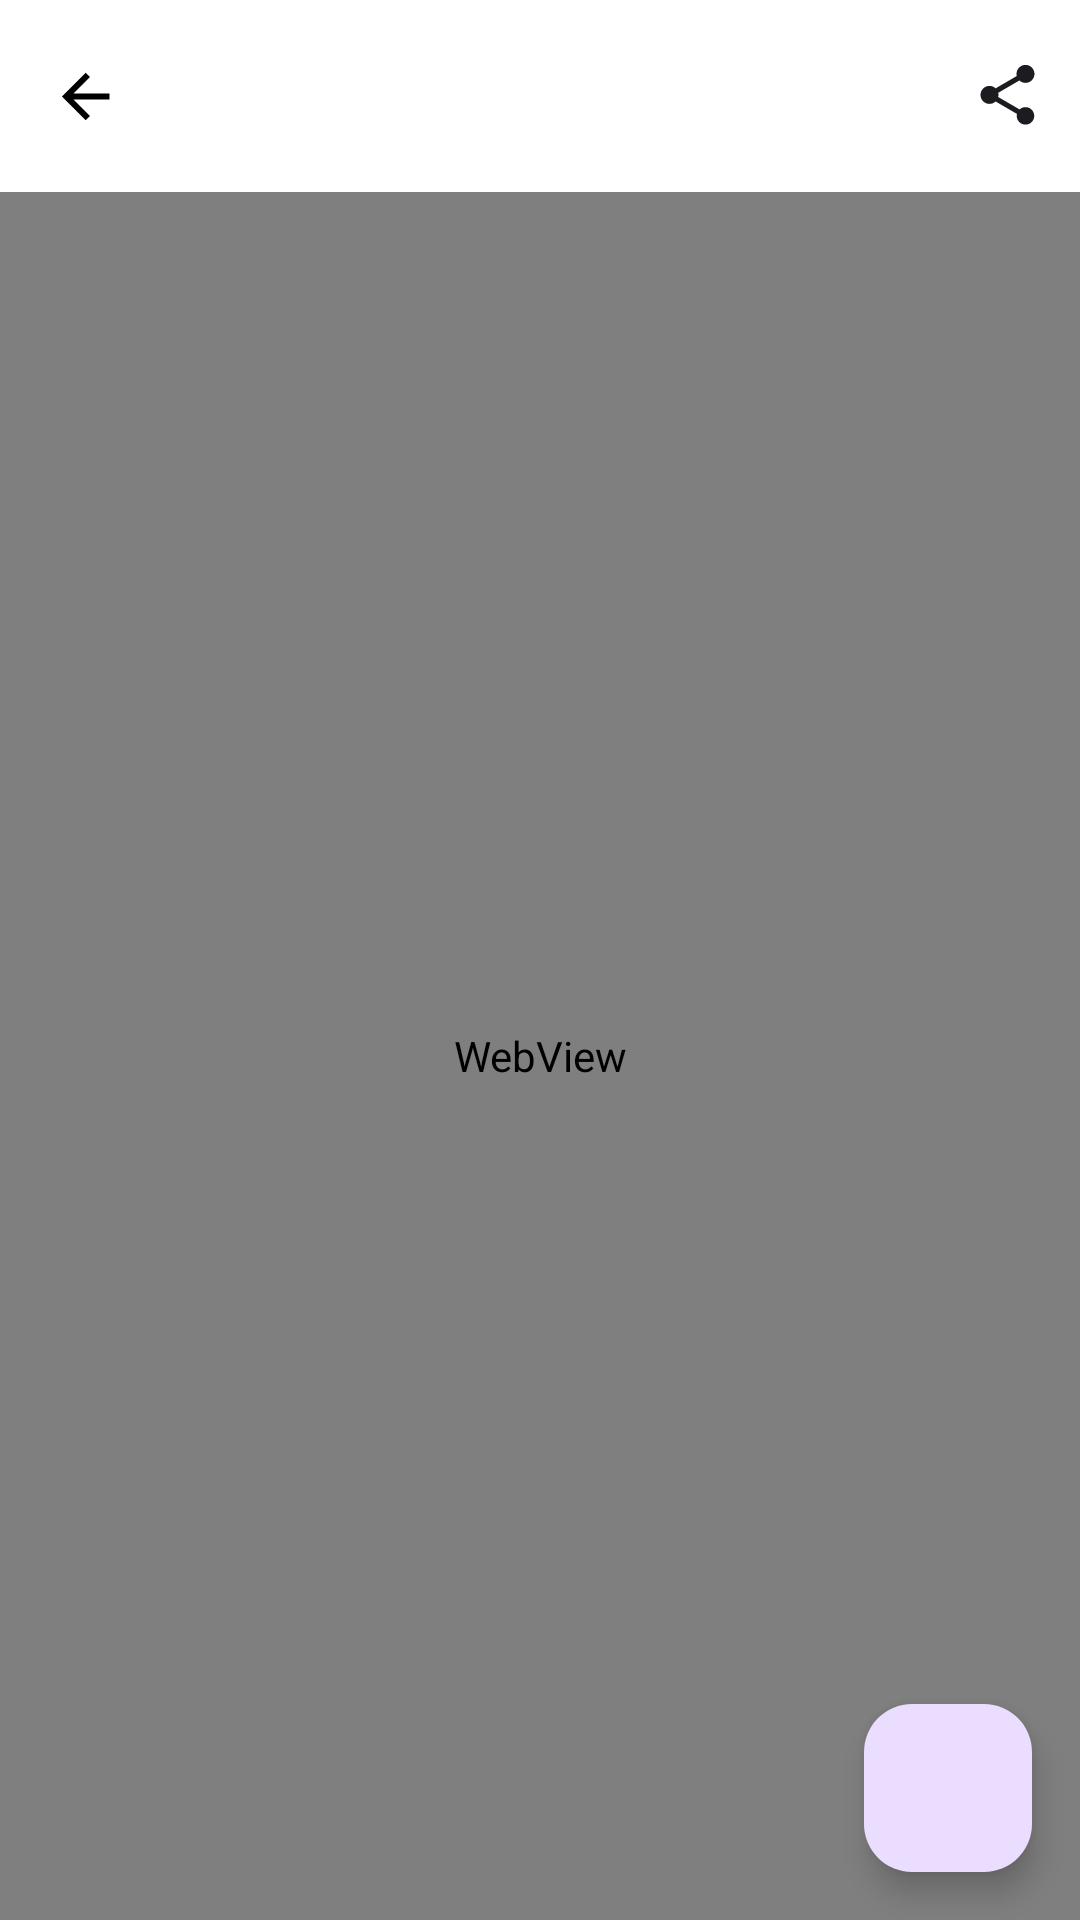

Android layout source for this screen:
<!-- AndroidManifest.xml: application theme Theme.FirstNews -->
<!-- res/layout/activity_detail.xml -->
<?xml version="1.0" encoding="utf-8"?>
<androidx.coordinatorlayout.widget.CoordinatorLayout xmlns:android="http://schemas.android.com/apk/res/android"
    xmlns:app="http://schemas.android.com/apk/res-auto"
    xmlns:tools="http://schemas.android.com/tools"
    android:layout_width="match_parent"
    android:layout_height="match_parent"
    tools:context=".presentation.detail.DetailActivity">

    <com.google.android.material.appbar.AppBarLayout
        android:layout_width="match_parent"
        android:layout_height="wrap_content"
        app:liftOnScroll="false">

        <com.google.android.material.appbar.MaterialToolbar
            android:id="@+id/toolbar"
            android:layout_width="match_parent"
            android:layout_height="wrap_content"
            app:navigationIcon="@drawable/ic_back"
            app:menu="@menu/menu_detail"
            tools:title="The Trial Over Bitcoin’s True Creator Is in Session" />

    </com.google.android.material.appbar.AppBarLayout>

    <WebView
        android:id="@+id/web_view"
        android:layout_width="match_parent"
        android:layout_height="match_parent"
        app:layout_behavior="@string/appbar_scrolling_view_behavior" />

    <com.google.android.material.floatingactionbutton.FloatingActionButton
        android:id="@+id/fab_save"
        android:layout_width="wrap_content"
        android:layout_height="wrap_content"
        android:layout_gravity="bottom|end"
        android:layout_margin="16dp"
        android:contentDescription="@string/desc_save"
        android:src="@drawable/ic_favorite" />

</androidx.coordinatorlayout.widget.CoordinatorLayout>
<!-- resources referenced by this layout -->
<resources>
  <!-- drawable ic_back (drawable) -->
  <vector xmlns:android="http://schemas.android.com/apk/res/android"
      android:width="25dp"
      android:height="25dp"
      android:viewportWidth="25"
      android:viewportHeight="25">
    <path
        android:pathData="M20.823,11.518V13.518H8.823L14.323,19.018L12.903,20.438L4.983,12.518L12.903,4.598L14.323,6.018L8.823,11.518H20.823Z"
        android:fillColor="#000000"/>
  </vector>
  <string name="desc_save">Save</string>
  <style name="Theme.FirstNews" parent="Base.Theme.FirstNews">
          <item name="backgroundColor">@color/white</item>
          <item name="colorSurface">@color/white</item>
          <item name="colorContainer">@color/white</item>
          <item name="android:colorBackground">@color/white</item>
          <item name="android:statusBarColor">?attr/backgroundColor</item>
          <item name="android:windowLightStatusBar">true</item>
      </style>
  <style name="Base.Theme.FirstNews" parent="Theme.Material3.DayNight.NoActionBar">
          
          
      </style>
  <color name="white">#FFFFFFFF</color>
</resources>
